Run: headless pygame with SDL's dummy video driver; simulated clock (each Clock.tick advances the game by its frame time, no real sleeping); random seed 0; keys injected as events and as key.get_pressed() state; mouse plan: one left click at the window centre at the start of phase 2, then a move to the lower-right quarter at the start of phase 3.
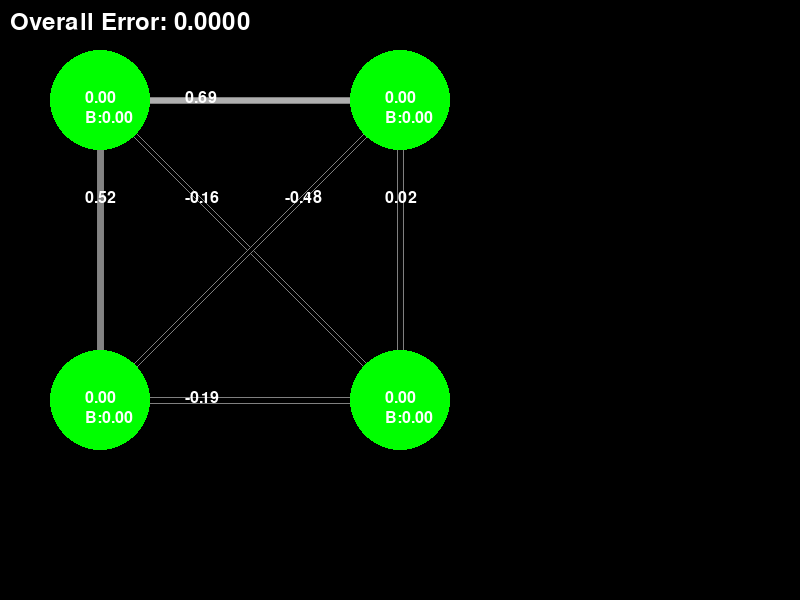
Frame 1 of 4 · flips 1–60 · no input
Frame 2 of 4 · flips 61–180 · clicked the window centre · tapped SPACE, RETURN · held RIGHT (→), D · screen unchanged from frame 1, image omitted
Frame 3 of 4 · flips 181–300 · moved the mouse to the lower-right quarter · held DOWN (↓), S · screen unchanged from frame 2, image omitted
Frame 4 of 4 · flips 301–420 · held LEFT (←), A, UP (↑), W · screen unchanged from frame 3, image omitted

The pygame program that drew these frames:

# Recreation of Ashby's homeostat with gui

import pygame
import random
import math

class Connection:
    def __init__(self, value=0.0) -> None:
        self.value = value

    def get_color(self):
        intensity = int(min(max(self.value * 255, 0), 255))
        return (intensity, intensity, intensity)

class Unit:
    def __init__(self, id: int, xy) -> None:
        self.id = id
        self.xy = xy
        self.value = 0.0
        self.target = 0.0
        self.adaptation_rate = 0.01
        self.weights : dict[int, Connection] = {}
        self.bias = 0.0
    
    def link_unit(self, unit : 'Unit', connection: Connection):
        self.weights[unit.id] = connection
        
    def update_value(self, inputs):
        total_input = sum(w.value * i for w, i in zip(self.weights.values(), inputs)) + self.bias
        self.value = math.tanh(total_input)

    def get_error(self):
        return abs(self.target - self.value)
    
    def is_stable(self):
        return self.get_error() < 0.1
    
    def adapt(self):
        if not self.is_stable():
            self.adaptation_rate = min(0.1, self.adaptation_rate * 1.05)
            for k in self.weights:
                self.weights[k].value += random.uniform(-self.adaptation_rate, self.adaptation_rate)
            self.bias += random.uniform(-self.adaptation_rate, self.adaptation_rate)
        else:
            self.adaptation_rate = max(0.001, self.adaptation_rate * 0.95)

class Homeostat:
    def __init__(self, n_units: int):
        self.units = [Unit(i, (100 + (i % 2) * 300, 100 + (i // 2) * 300)) for i in range(n_units)]


        self.connections = []

        connected : set[tuple[int, int]] = set()
        for unit in self.units:
            for other_unit in self.units:
                if (unit.id, other_unit.id) in connected or (other_unit.id, unit.id) in connected or unit.id == other_unit.id:
                    continue
                connection = Connection(random.uniform(-1.0, 1.0))
                unit.link_unit(other_unit, connection)
                other_unit.link_unit(unit, connection)
                self.connections.append((unit, other_unit, connection))
                connected.add((unit.id, other_unit.id))

    def step(self):
        inputs = [unit.value for unit in self.units]
        for unit in self.units:
            unit.update_value(inputs)
    
    def adapt(self):
        for unit in self.units:
            unit.adapt()
    
    def get_overall_error(self):
        return sum(unit.get_error() for unit in self.units) / len(self.units)
    
    def draw(self, surface, origin):

        # draw line connections between units depending on weights
        for unit_a, unit_b, connection in self.connections:
            x1, y1 = unit_a.xy
            x2, y2 = unit_b.xy
            color = connection.get_color()
            pygame.draw.line(surface, (128, 128, 128), (x1, y1), (x2, y2), 7)
            pygame.draw.line(surface, color, (x1, y1), (x2, y2), 5)
            two_third = ( (x1 * 2 + x2) // 3, (y1 * 2 + y2) // 3 )
            font = pygame.font.SysFont(None, 24)
            text = font.render(f"{connection.value:.2f}", True, (255, 255, 255))
            surface.blit(text, (two_third[0] - 15, two_third[1] - 10))
            


        for i, unit in enumerate(self.units):
            x, y = unit.xy
            color = (0, 255, 0) if unit.is_stable() else (255, 0, 0)
            pygame.draw.circle(surface, color, (x, y), 50)
            font = pygame.font.SysFont(None, 24)
            text = font.render(f"{unit.value:.2f}", True, (255, 255, 255))
            bias = font.render(f"B:{unit.bias:.2f}", True, (255, 255, 255))
            surface.blit(bias, (x - 15, y + 10))
            surface.blit(text, (x - 15, y - 10))

    def click_unit(self, pos):
        for unit in self.units:
            x, y = unit.xy
            if (pos[0] - x) ** 2 + (pos[1] - y) ** 2 <= 30 ** 2:
                unit.value = random.uniform(0.0, 1.0)


# Pygame setup
pygame.init()
WIDTH, HEIGHT = 800, 600
screen = pygame.display.set_mode((WIDTH, HEIGHT))
pygame.display.set_caption("Ashby's Homeostat Simulation")
clock = pygame.time.Clock()
homeostat = Homeostat(n_units=4)
running = True
while running:
    for event in pygame.event.get():
        if event.type == pygame.QUIT:
            running = False
        elif event.type == pygame.MOUSEBUTTONDOWN:
            if event.button == 1:  # Left click
                homeostat.click_unit(event.pos)

    homeostat.step()
    homeostat.adapt()

    screen.fill((0, 0, 0))
    homeostat.draw(screen, (100, 100))

    overall_error = homeostat.get_overall_error()
    font = pygame.font.SysFont(None, 36)
    error_text = font.render(f"Overall Error: {overall_error:.4f}", True, (255, 255, 255))
    screen.blit(error_text, (10, 10))

    pygame.display.flip()
    clock.tick(5)
    
    
